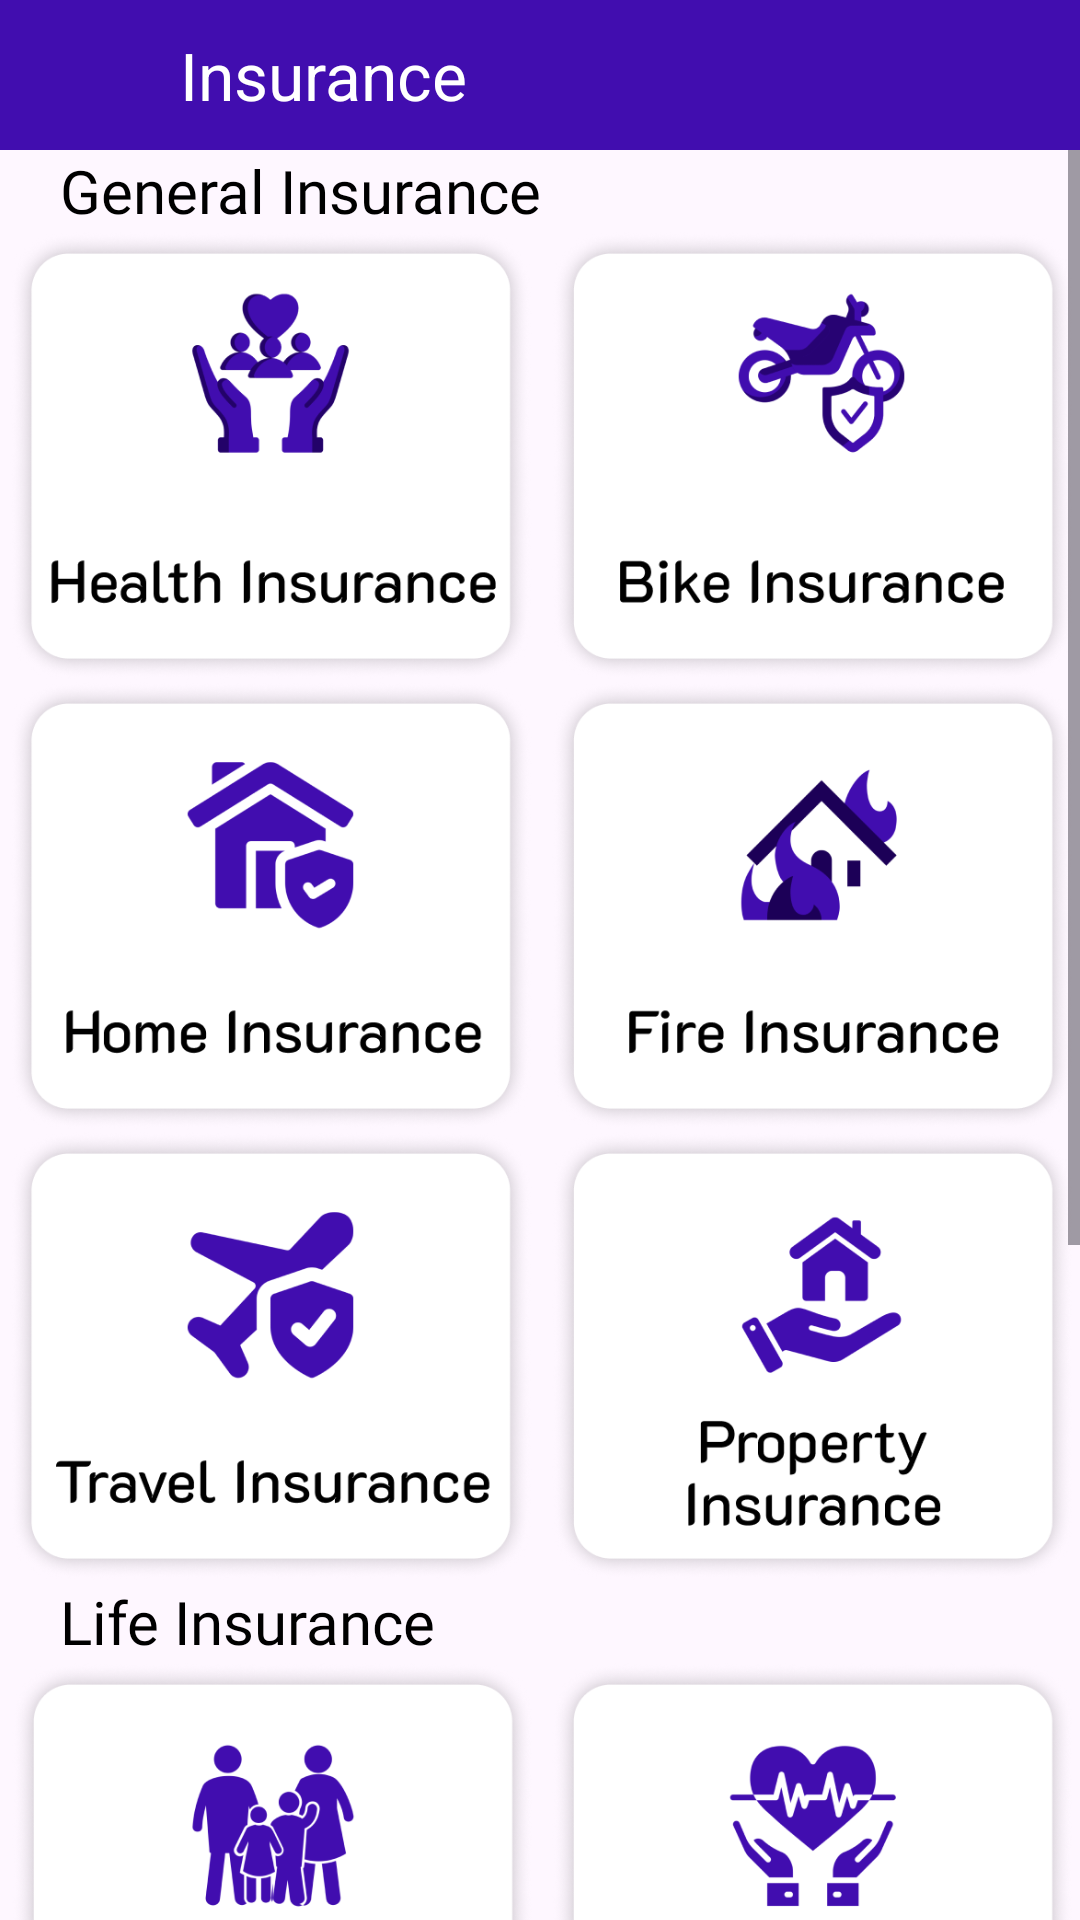

Android layout source for this screen:
<!-- AndroidManifest.xml: application theme Theme.LoanEmiCalculator -->
<!-- res/layout/activity_insurance.xml -->
<?xml version="1.0" encoding="utf-8"?>
<androidx.constraintlayout.widget.ConstraintLayout xmlns:android="http://schemas.android.com/apk/res/android"
    xmlns:app="http://schemas.android.com/apk/res-auto"
    xmlns:tools="http://schemas.android.com/tools"
    android:layout_width="match_parent"
    android:layout_height="match_parent"
    tools:context=".Activitys.InsuranceActivity">

    <androidx.constraintlayout.widget.ConstraintLayout
        android:layout_width="match_parent"
        android:layout_height="50dp"
        android:background="@color/maincolor"
        android:id="@+id/linearLayout6"
        app:layout_constraintEnd_toEndOf="parent"
        app:layout_constraintStart_toStartOf="parent"
        app:layout_constraintTop_toTopOf="parent">

        <ImageView
            android:id="@+id/imageView7"
            android:layout_width="50dp"
            android:layout_height="50dp"
            android:layout_marginStart="10dp"
            android:padding="10dp"
            android:src="@drawable/back"
            app:layout_constraintBottom_toBottomOf="parent"
            app:layout_constraintStart_toStartOf="parent"
            app:layout_constraintTop_toTopOf="parent" />

        <TextView
            android:id="@+id/textView18"
            android:layout_width="wrap_content"
            android:layout_height="match_parent"
            android:gravity="center"
            android:text="Insurance"
            android:textColor="@color/white"
            android:textSize="22sp"
            app:layout_constraintStart_toEndOf="@+id/imageView7" />

    </androidx.constraintlayout.widget.ConstraintLayout>

    <ScrollView
        android:layout_width="match_parent"
        android:layout_height="0dp"
        app:layout_constraintBottom_toBottomOf="parent"
        app:layout_constraintTop_toBottomOf="@+id/linearLayout6">

        <LinearLayout
            android:layout_width="match_parent"
            android:layout_height="match_parent"
            android:orientation="vertical">

            <TextView
                android:layout_width="match_parent"
                android:layout_height="wrap_content"
                android:layout_marginLeft="20dp"
                android:fontFamily="@font/ffbold"
                android:text="General Insurance"
                android:textColor="@color/black"
                android:textSize="20sp"
                app:layout_constraintEnd_toEndOf="parent"
                app:layout_constraintStart_toStartOf="parent"
                app:layout_constraintTop_toBottomOf="@+id/linearLayout6" />

            <LinearLayout
                android:layout_width="match_parent"
                android:layout_height="wrap_content"
                app:layout_constraintEnd_toEndOf="parent"
                app:layout_constraintStart_toStartOf="parent">

                <ImageView
                    android:id="@+id/ins1"
                    android:layout_width="match_parent"
                    android:layout_height="150dp"
                    android:layout_weight="1"
                    android:src="@drawable/gi1" />

                <ImageView
                    android:id="@+id/ins2"
                    android:layout_width="match_parent"
                    android:layout_height="150dp"
                    android:layout_weight="1"
                    android:src="@drawable/gi2" />

            </LinearLayout>

            <LinearLayout
                android:layout_width="match_parent"
                android:layout_height="wrap_content"
                app:layout_constraintEnd_toEndOf="parent"
                app:layout_constraintStart_toStartOf="parent">

                <ImageView
                    android:id="@+id/ins3"
                    android:layout_width="match_parent"
                    android:layout_height="150dp"
                    android:layout_weight="1"
                    android:src="@drawable/gi3" />

                <ImageView
                    android:id="@+id/ins4"
                    android:layout_width="match_parent"
                    android:layout_height="150dp"
                    android:layout_weight="1"
                    android:src="@drawable/gi4" />

            </LinearLayout>

            <LinearLayout
                android:id="@+id/native_container"
                android:layout_width="match_parent"
                android:layout_height="wrap_content"
                android:layout_margin="@dimen/_8sdp"
                android:orientation="vertical"
                app:layout_constraintBottom_toTopOf="@+id/btn_interstitial"
                app:layout_constraintEnd_toEndOf="parent"
                app:layout_constraintStart_toStartOf="parent"
                app:layout_constraintTop_toTopOf="parent"/>

            <LinearLayout
                android:layout_width="match_parent"
                android:layout_height="wrap_content"
                app:layout_constraintEnd_toEndOf="parent"
                app:layout_constraintStart_toStartOf="parent">

                <ImageView
                    android:id="@+id/ins5"
                    android:layout_width="match_parent"
                    android:layout_height="150dp"
                    android:layout_weight="1"
                    android:src="@drawable/gi5" />

                <ImageView
                    android:id="@+id/ins6"
                    android:layout_width="match_parent"
                    android:layout_height="150dp"
                    android:layout_weight="1"
                    android:src="@drawable/gi6" />

            </LinearLayout>


            <TextView
                android:layout_width="match_parent"
                android:layout_height="wrap_content"
                android:layout_marginLeft="20dp"
                android:fontFamily="@font/ffbold"
                android:text="Life Insurance"
                android:textColor="@color/black"
                android:textSize="20sp"
                app:layout_constraintEnd_toEndOf="parent"
                app:layout_constraintStart_toStartOf="parent"
                app:layout_constraintTop_toBottomOf="@+id/linearLayout6" />

            <LinearLayout
                android:layout_width="match_parent"
                android:layout_height="wrap_content"
                app:layout_constraintEnd_toEndOf="parent"
                app:layout_constraintStart_toStartOf="parent">

                <ImageView
                    android:id="@+id/ins11"
                    android:layout_width="match_parent"
                    android:layout_height="150dp"
                    android:layout_weight="1"
                    android:src="@drawable/li1" />

                <ImageView
                    android:id="@+id/ins12"
                    android:layout_width="match_parent"
                    android:layout_height="150dp"
                    android:layout_weight="1"
                    android:src="@drawable/li2" />

            </LinearLayout>

            <LinearLayout
                android:id="@+id/native_container1"
                android:layout_width="match_parent"
                android:layout_height="wrap_content"
                android:layout_margin="@dimen/_8sdp"
                android:orientation="vertical"
                app:layout_constraintBottom_toTopOf="@+id/btn_interstitial"
                app:layout_constraintEnd_toEndOf="parent"
                app:layout_constraintStart_toStartOf="parent"
                app:layout_constraintTop_toTopOf="parent"/>

            <LinearLayout
                android:layout_width="match_parent"
                android:layout_height="wrap_content"
                app:layout_constraintEnd_toEndOf="parent"
                app:layout_constraintStart_toStartOf="parent">

                <ImageView
                    android:id="@+id/ins13"
                    android:layout_width="match_parent"
                    android:layout_height="150dp"
                    android:layout_weight="1"
                    android:src="@drawable/li3" />

                <ImageView
                    android:id="@+id/ins14"
                    android:layout_width="match_parent"
                    android:layout_height="150dp"
                    android:layout_weight="1"
                    android:src="@drawable/li4" />

            </LinearLayout>

            <LinearLayout
                android:layout_width="match_parent"
                android:layout_height="wrap_content"
                app:layout_constraintEnd_toEndOf="parent"
                app:layout_constraintStart_toStartOf="parent">

                <ImageView
                    android:id="@+id/ins15"
                    android:layout_width="match_parent"
                    android:layout_height="150dp"
                    android:layout_weight="1"
                    android:src="@drawable/li5" />

                <ImageView
                    android:id="@+id/ins16"
                    android:layout_width="match_parent"
                    android:layout_height="150dp"
                    android:layout_weight="1"
                    android:src="@drawable/li6" />

            </LinearLayout>

        </LinearLayout>

    </ScrollView>


</androidx.constraintlayout.widget.ConstraintLayout>
<!-- resources referenced by this layout -->
<resources>
  <color name="black">#FF000000</color>
  <color name="maincolor">#410DAF</color>
  <color name="white">#FFFFFFFF</color>
  <!-- drawable gi1: png bitmap (drawable, 66664 bytes) -->
  <!-- drawable gi2: png bitmap (drawable, 67779 bytes) -->
  <!-- drawable gi3: png bitmap (drawable, 63233 bytes) -->
  <!-- drawable gi4: png bitmap (drawable, 60432 bytes) -->
  <!-- drawable gi5: png bitmap (drawable, 63799 bytes) -->
  <!-- drawable gi6: png bitmap (drawable, 63772 bytes) -->
  <!-- drawable li1: png bitmap (drawable, 68728 bytes) -->
  <!-- drawable li2: png bitmap (drawable, 66575 bytes) -->
  <!-- drawable li3: png bitmap (drawable, 63467 bytes) -->
  <!-- drawable li4: png bitmap (drawable, 62620 bytes) -->
  <!-- drawable li5: png bitmap (drawable, 62624 bytes) -->
  <!-- drawable li6: png bitmap (drawable, 62170 bytes) -->
  <style name="Theme.LoanEmiCalculator" parent="Base.Theme.LoanEmiCalculator" />
  <style name="Base.Theme.LoanEmiCalculator" parent="Theme.Material3.DayNight.NoActionBar">
          
          
          <item name="android:windowDisablePreview">true</item>
      </style>
</resources>
